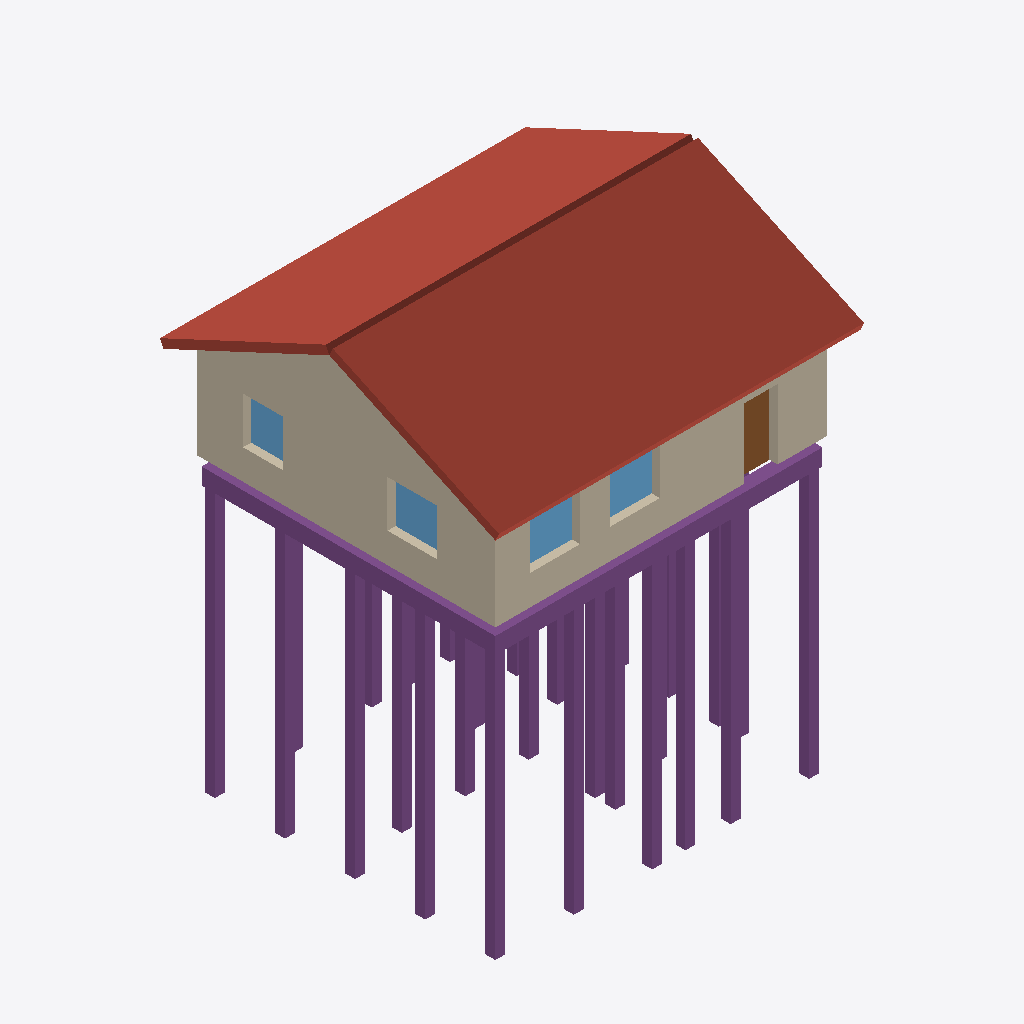
Isometric view of an IFC building model (IFC-SPF (STEP), schema IFC4, length unit metre), seen from the south-west, elements coloured by IFC class: 27 piles (purple), 4 walls (beige), 4 windows (light blue), 3 footings (purple), 1 roof (red-brown), 1 door (brown).
Extent 11.0 m × 10.2 m × 14.1 m (x, y, z). Storeys (1): 1 этаж at 0.00 m. Elements (69): 31 IfcPile, 11 IfcWall, 9 IfcFooting, 8 IfcWindow, 7 IfcDoor, 2 IfcSlab, 1 IfcRoof.

HEADER;
FILE_DESCRIPTION(('ViewDefinition[DesignTransferView]'),'2;1');
FILE_NAME('/dev/null','2026-11-18T14:04:16+09:00',(''),(''),'IfcOpenShell 0.9.0.post1','IfcOpenShell 0.9.0.post1','Nobody');
FILE_SCHEMA(('IFC4'));
ENDSEC;
DATA;
#1=IFCPROJECT('2SJBxnaA5C_f41WEe61_Zy',$,'Дом 10×9, 1 этаж, газобетон',$,$,$,$,(#10),#5);
#12=IFCSITE('15TVtUiiz92O1OqvCZevs3',$,'Якутск, участок (демо)',$,$,$,$,$,$,$,$,$,$,$);
#13=IFCBUILDING('3nlFRZMzH5VR57sudhBXmW',$,'Дом 10×9, 1 этаж, газобетон',$,$,$,$,$,$,$,$,$);
#16=IFCBUILDINGSTOREY('2DTAslk4X3wf6WWWy0SSIe',$,'1 этаж',$,$,$,$,$,$,0.0);
#1273=IFCROOF('3VgM06$TnEd8JX1vT9ODu7',$,'Кровля',$,$,$,$,$,.GABLE_ROOF.);
#91=IFCWALL('3J$DsOXtPEMuxK2KF82mkh',$,'Наружная стена W',$,$,#112,#102,$,.STANDARD.);
#55=IFCWALL('0gCbF1pqD5U8HvvO0Wzn$d',$,'Наружная стена S',$,$,#76,#66,$,.STANDARD.);
#1489=IFCFOOTING('2myne1WT5Exhhusa4meQ6N',$,'Ростверк',$,$,#1510,#1500,$,.STRIP_FOOTING.);
#1523=IFCFOOTING('0k3sD8VJH8feChMtXiHC0e',$,'Ростверк',$,$,#1544,#1534,$,.STRIP_FOOTING.);
#1336=IFCWALL('1c9U91vZj5shfwi1ag3zWT',$,'Фронтон 1',$,$,#1360,#1350,$,.STANDARD.);
#2006=IFCPILE('1B3A1JcCT09wxWRAk3jTLZ',$,'Свая С80.30',$,$,#2025,#2015,$,.DRIVEN.,$);
#2099=IFCPILE('10cBpxzf93JQ81NR1wE2Ki',$,'Свая С80.30',$,$,#2118,#2108,$,.DRIVEN.,$);
#2192=IFCPILE('18jO2MJiDB_8ohp2B3cbUr',$,'Свая С80.30',$,$,#2211,#2201,$,.DRIVEN.,$);
#2037=IFCPILE('3bj_H2ehX3ef8B5fVisF2Q',$,'Свая С80.30',$,$,#2056,#2046,$,.DRIVEN.,$);
#2161=IFCPILE('1nxvROhRH8FO_f95bbzh5F',$,'Свая С80.30',$,$,#2180,#2170,$,.DRIVEN.,$);
#2130=IFCPILE('2Uz4FS9BH2hfvMvyZFagNl',$,'Свая С80.30',$,$,#2149,#2139,$,.DRIVEN.,$);
#1727=IFCPILE('32iiZt4w5A3Q7pNj5pIfPf',$,'Свая С80.30',$,$,#1746,#1736,$,.DRIVEN.,$);
#1975=IFCPILE('1Qig$JTYv4AuZmsTXXzJuR',$,'Свая С80.30',$,$,#1994,#1984,$,.DRIVEN.,$);
#2068=IFCPILE('18j9PXKpL5gPl9WEsiih$K',$,'Свая С80.30',$,$,#2087,#2077,$,.DRIVEN.,$);
#2409=IFCPILE('2miciWKPXAAA9UGa7TUhlE',$,'Свая С80.30',$,$,#2428,#2418,$,.DRIVEN.,$);
#2223=IFCPILE('1xFLjVnovBnR8hg5UeQTr6',$,'Свая С80.30',$,$,#2242,#2232,$,.DRIVEN.,$);
#2378=IFCPILE('0zyz1rNLP8gR$z1LPjK0ew',$,'Свая С80.30',$,$,#2397,#2387,$,.DRIVEN.,$);
#2595=IFCPILE('2rXHTPK1H5ffyiZQ2EreNl',$,'Свая С80.30',$,$,#2614,#2604,$,.DRIVEN.,$);
#2254=IFCPILE('34ROMtZwL4fv7PxdSggjSV',$,'Свая С80.30',$,$,#2273,#2263,$,.DRIVEN.,$);
#2285=IFCPILE('1WjQHUy29DOvhC4nQMN7lv',$,'Свая С80.30',$,$,#2304,#2294,$,.DRIVEN.,$);
#2657=IFCPILE('2zboFfsPD4R8QX3C$FKGEp',$,'Свая С80.30',$,$,#2676,#2666,$,.DRIVEN.,$);
#1789=IFCPILE('1HdNyG4_9DwQkLCJgIhmja',$,'Свая С80.30',$,$,#1808,#1798,$,.DRIVEN.,$);
#18=IFCWALL('0JyOP5B35EofVdkj4JP20z',$,'Наружная стена N',$,$,#40,#29,$,.STANDARD.);
#946=IFCWINDOW('160Rdkwvv7ZQ11amoSAlzb',$,'Окно 1.5×1.4',$,$,#968,#957,$,1.4,1.5,$,$,$);
#1004=IFCWINDOW('0hR7tad_H5Nvle0PIWMqPN',$,'Окно 1.5×1.4',$,$,#1026,#1015,$,1.4,1.5,$,$,$);
#1062=IFCWINDOW('018reR1KT2_ANX1iukDkdj',$,'Окно 1.5×1.4',$,$,#1084,#1073,$,1.4,1.5,$,$,$);
#1944=IFCPILE('0GbCEt7djB5f90RT6TPh0c',$,'Свая С80.30',$,$,#1963,#1953,$,.DRIVEN.,$);
#714=IFCDOOR('0gPV_CaLb39vMMZycHOGdj',$,'Дверь входная 1.0×2.1',$,$,#736,#725,$,2.1,1.0,$,$,$);
#1758=IFCPILE('27vIamQPrEMPgBpcw8YGXz',$,'Свая С80.30',$,$,#1777,#1767,$,.DRIVEN.,$);
#888=IFCWINDOW('1v2pg9WvD8mOPhMftidacm',$,'Окно 1.2×1.4',$,$,#910,#899,$,1.4,1.2,$,$,$);
#2471=IFCPILE('2qby9loa903Pw76VB4ReWO',$,'Свая С80.30',$,$,#2490,#2480,$,.DRIVEN.,$);
#1913=IFCPILE('38o4spAsT7iff$Xj$e02qd',$,'Свая С80.30',$,$,#1932,#1922,$,.DRIVEN.,$);
#2626=IFCPILE('1vuY$oEN58oRM_gSZmvbTS',$,'Свая С80.30',$,$,#2645,#2635,$,.DRIVEN.,$);
#2347=IFCPILE('1Eyl1YiCrEvPC5bR1OoS_J',$,'Свая С80.30',$,$,#2366,#2356,$,.DRIVEN.,$);
#1820=IFCPILE('03Aa3_Wp59oOCACfSh8J_p',$,'Свая С80.30',$,$,#1839,#1829,$,.DRIVEN.,$);
#1421=IFCFOOTING('34FFhNgtT3U9YaEPm2$4IV',$,'Ростверк',$,$,#1442,#1432,$,.STRIP_FOOTING.);
#2564=IFCPILE('0HTNeHOT1CNAkstdrCvncs',$,'Свая С80.30',$,$,#2583,#2573,$,.DRIVEN.,$);
#2502=IFCPILE('3Xg2iR6mrC9AvUEJmJjLsW',$,'Свая С80.30',$,$,#2521,#2511,$,.DRIVEN.,$);
#2316=IFCPILE('1yYNk6N_L41gURQ2G9zMYW',$,'Свая С80.30',$,$,#2335,#2325,$,.DRIVEN.,$);
ENDSEC;
